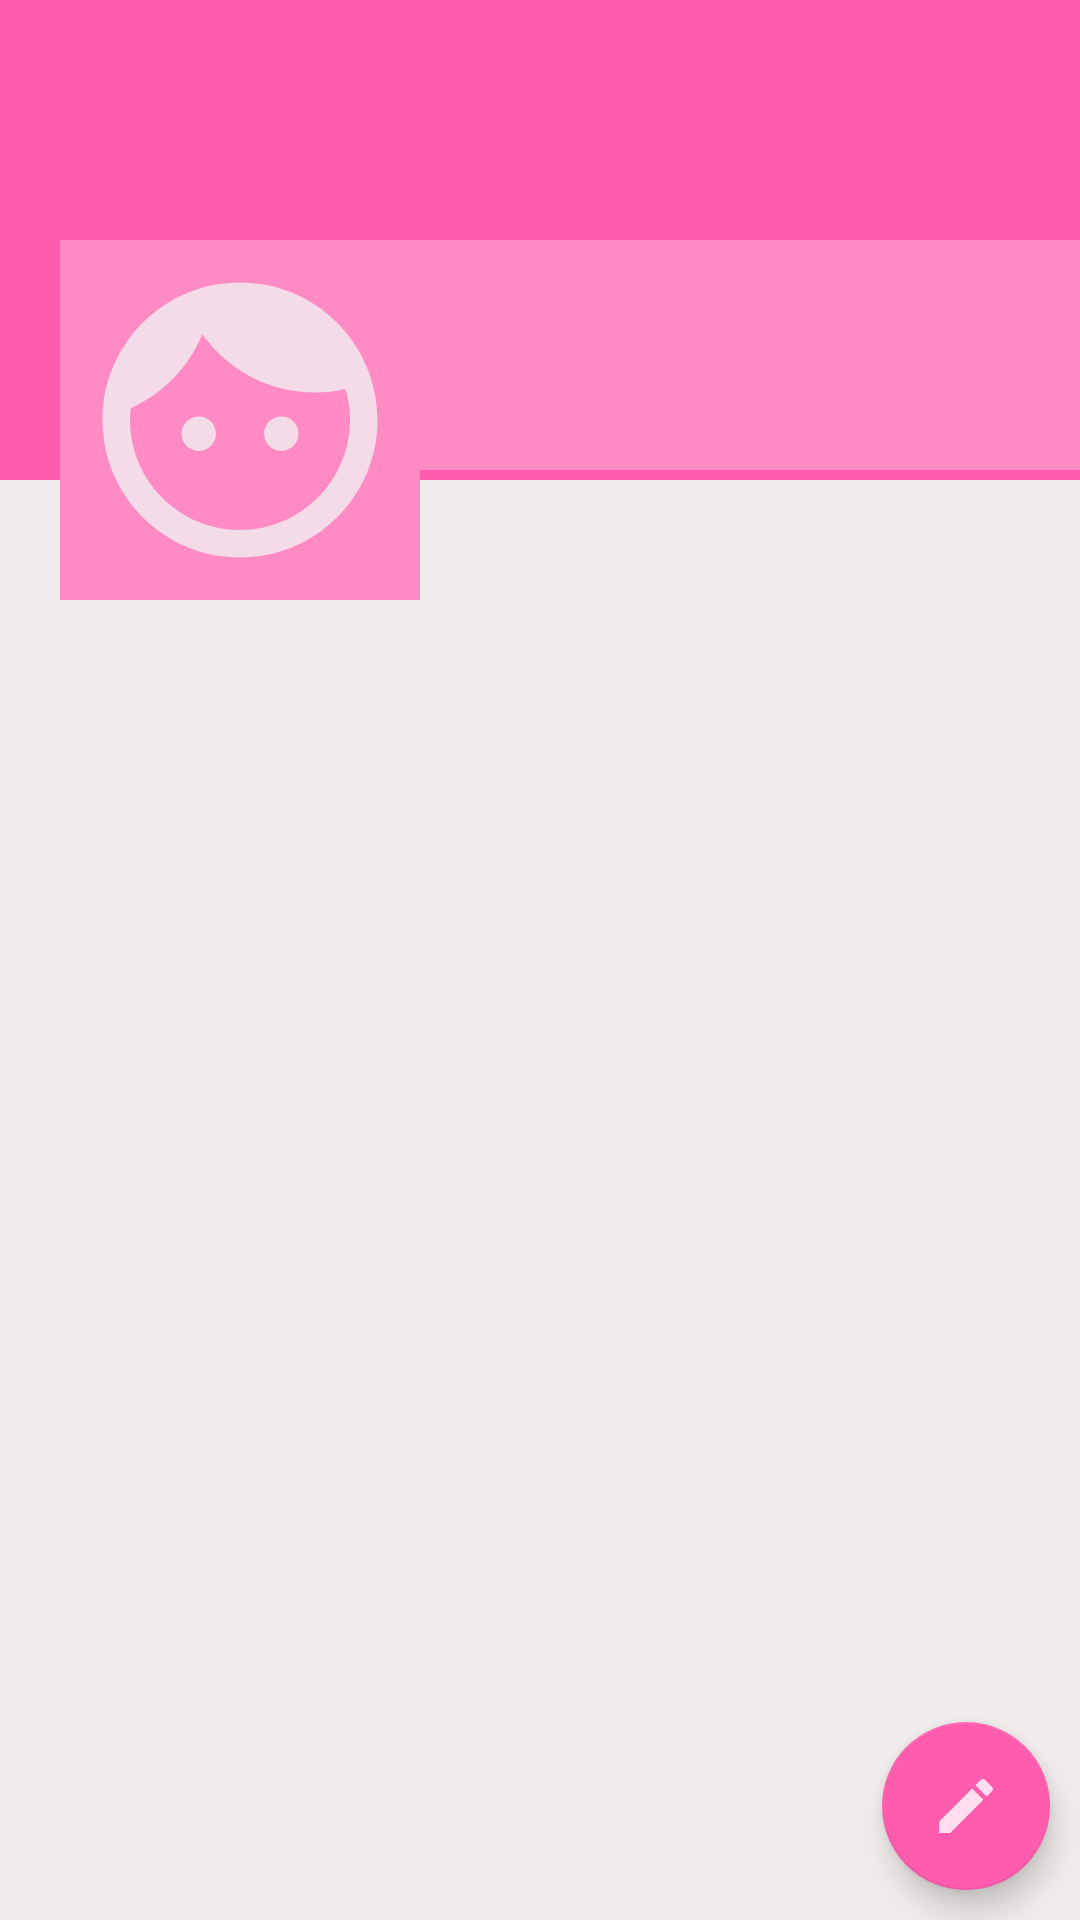

Produce the Android XML layout that renders to this screen, including the resource entries it uses.
<!-- AndroidManifest.xml: application theme Theme.Javasocialapp -->
<!-- res/layout/fragment_profile.xml -->
<?xml version="1.0" encoding="utf-8"?>
<RelativeLayout xmlns:android="http://schemas.android.com/apk/res/android"
    xmlns:tools="http://schemas.android.com/tools"
    android:layout_width="match_parent"
    android:layout_height="match_parent"
    xmlns:app="http://schemas.android.com/apk/res-auto"
    android:background="#F1EDED"
    tools:context=".ProfileFragment">

    <ScrollView
        android:layout_width="match_parent"
        android:layout_height="match_parent">
        <RelativeLayout
            android:layout_width="match_parent"
            android:layout_height="match_parent">



                <ImageView
                    android:id="@+id/coverIv"
                    android:layout_width="match_parent"
                    android:layout_height="160dp"
                    android:background="#FF5CAD"
                    android:scaleType="fitXY"
                    >

                </ImageView>
                <LinearLayout
                    android:layout_width="match_parent"
                    android:layout_height="120dp"
                    android:orientation="horizontal"
                    android:layout_marginTop="80dp">


                    <ImageView
                        android:id="@+id/avatarIv"
                        android:layout_width="120dp"
                        android:layout_marginStart="20dp"
                        android:background="#FF8AC4"
                        android:padding="5dp"
                        android:src="@drawable/ic_default_img_icon"
                        android:layout_height="120dp"
                        android:layout_marginLeft="20dp" />

                    <LinearLayout
                        android:layout_width="match_parent"
                        android:layout_height="wrap_content"
                        android:orientation="vertical"
                        android:background="#FF8AC4"
                        >

                        <TextView
                            android:id="@+id/nameTv"
                            android:layout_width="match_parent"
                            android:layout_height="wrap_content"
                            android:layout_marginStart="5dp"
                            android:layout_marginLeft="5dp"
                            android:textColor="#fff"
                            android:layout_marginTop="5dp"
                            android:textSize="25sp"
                            />

                        <TextView
                            android:id="@+id/emailTv"
                            android:layout_width="match_parent"
                            android:layout_height="wrap_content"
                            android:layout_marginStart="5dp"
                            android:layout_marginLeft="5dp"

                            android:textColor="#fff"
                            />
                        <TextView
                            android:id="@+id/phoneTv"
                            android:layout_width="match_parent"
                            android:layout_height="wrap_content"
                            android:layout_marginStart="5dp"
                            android:layout_marginLeft="5dp"
                            android:textColor="#fff"
                            />
                    </LinearLayout>
                </LinearLayout>

        </RelativeLayout>
    </ScrollView>
<com.google.android.material.floatingactionbutton.FloatingActionButton
            android:id="@+id/fab"
            android:src="@drawable/ic_edit_icon"
            android:layout_width="wrap_content"
            android:layout_height="wrap_content"
            android:layout_alignParentBottom="true"
            android:layout_alignParentEnd="true"
            android:layout_alignParentRight="true"
            android:layout_margin="10dp"
    />




</RelativeLayout>
<!-- resources referenced by this layout -->
<resources>
  <!-- drawable ic_default_img_icon (drawable-anydpi) -->
  <vector xmlns:android="http://schemas.android.com/apk/res/android"
      android:width="24dp"
      android:height="24dp"
      android:viewportWidth="24"
      android:viewportHeight="24"
      android:tint="#F0F0F0"
      android:alpha="0.8">
    <path
        android:fillColor="@android:color/white"
        android:pathData="M9,11.75c-0.69,0 -1.25,0.56 -1.25,1.25s0.56,1.25 1.25,1.25 1.25,-0.56 1.25,-1.25 -0.56,-1.25 -1.25,-1.25zM15,11.75c-0.69,0 -1.25,0.56 -1.25,1.25s0.56,1.25 1.25,1.25 1.25,-0.56 1.25,-1.25 -0.56,-1.25 -1.25,-1.25zM12,2C6.48,2 2,6.48 2,12s4.48,10 10,10 10,-4.48 10,-10S17.52,2 12,2zM12,20c-4.41,0 -8,-3.59 -8,-8 0,-0.29 0.02,-0.58 0.05,-0.86 2.36,-1.05 4.23,-2.98 5.21,-5.37C11.07,8.33 14.05,10 17.42,10c0.78,0 1.53,-0.09 2.25,-0.26 0.21,0.71 0.33,1.47 0.33,2.26 0,4.41 -3.59,8 -8,8z"/>
  </vector>
  <!-- drawable ic_edit_icon (drawable-anydpi) -->
  <vector xmlns:android="http://schemas.android.com/apk/res/android"
      android:width="24dp"
      android:height="24dp"
      android:viewportWidth="24"
      android:viewportHeight="24"
      android:tint="#F0F0F0"
      android:alpha="0.8">
    <path
        android:fillColor="@android:color/white"
        android:pathData="M3,17.25V21h3.75L17.81,9.94l-3.75,-3.75L3,17.25zM20.71,7.04c0.39,-0.39 0.39,-1.02 0,-1.41l-2.34,-2.34c-0.39,-0.39 -1.02,-0.39 -1.41,0l-1.83,1.83 3.75,3.75 1.83,-1.83z"/>
  </vector>
  <style name="Theme.Javasocialapp" parent="Theme.MaterialComponents.DayNight.DarkActionBar">
          
          <item name="colorPrimary">@color/lightpink</item>
          
          <item name="colorPrimaryVariant">@color/lightpink1</item>
          <item name="colorOnPrimary">@color/white</item>
          
          <item name="colorSecondary">@color/teal_200</item>
          <item name="colorSecondaryVariant">@color/teal_700</item>
          <item name="colorOnSecondary">@color/black</item>
          
          <item name="android:statusBarColor" tools:targetApi="l">?attr/colorPrimaryVariant</item>
          
      </style>
  <color name="lightpink">#FF5CAD</color>
  <color name="lightpink1">#FF8AC4</color>
  <color name="white">#FFFFFFFF</color>
  <color name="teal_200">#FF5CAD</color>
  <color name="teal_700">#FF018786</color>
  <color name="black">#fff</color>
</resources>
